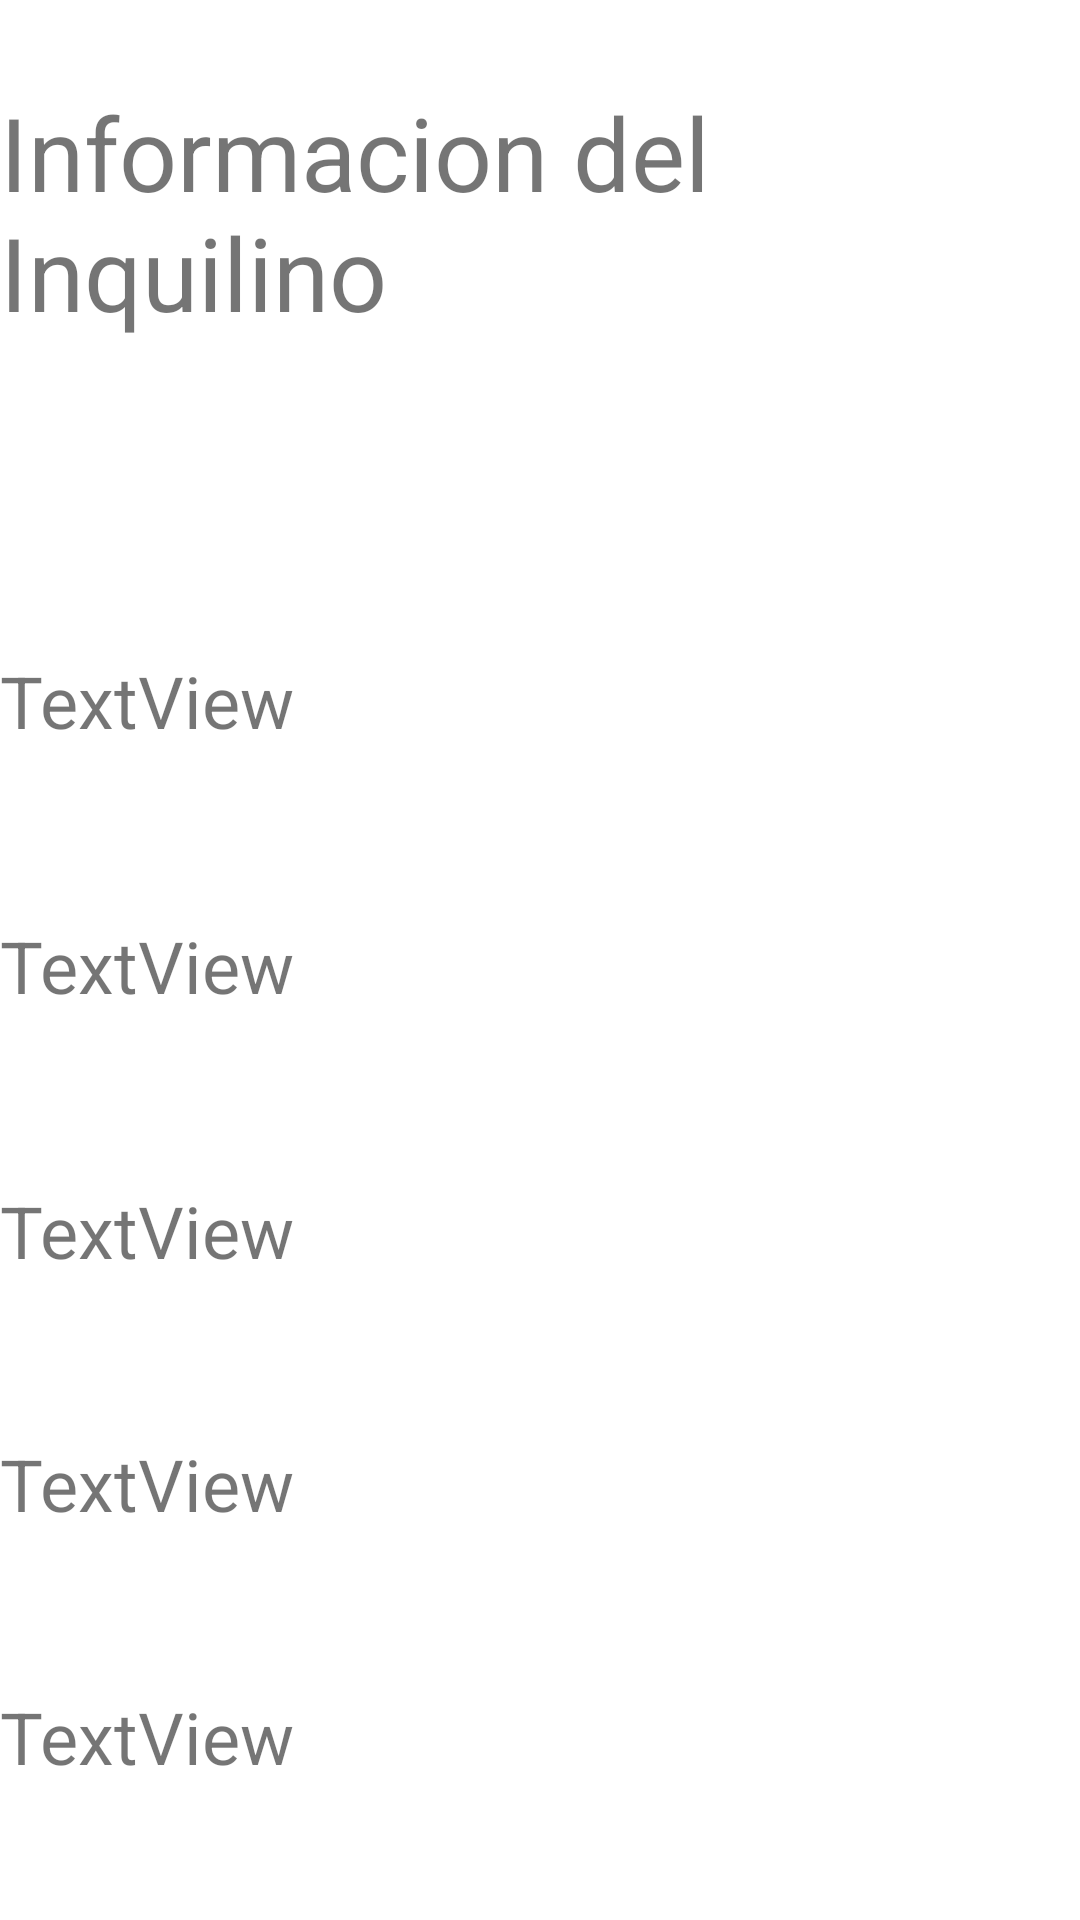

Produce the Android XML layout that renders to this screen, including the resource entries it uses.
<!-- AndroidManifest.xml: application theme Theme.InmobiliariaConlaraAndroid -->
<!-- res/layout/fragment_inquilino.xml -->
<?xml version="1.0" encoding="utf-8"?>
<FrameLayout xmlns:android="http://schemas.android.com/apk/res/android"
    xmlns:app="http://schemas.android.com/apk/res-auto"
    xmlns:tools="http://schemas.android.com/tools"
    android:layout_width="match_parent"
    android:layout_height="match_parent"
    tools:context=".ui.Inqilinos.InquilinoFragment"
    android:background="@drawable/fodo_inmobiliaria">

    <androidx.constraintlayout.widget.ConstraintLayout
        android:layout_width="match_parent"
        android:layout_height="match_parent">


        <TextView
            android:id="@+id/txvIdInquilino"
            android:layout_width="match_parent"
            android:layout_height="wrap_content"
            android:layout_marginTop="104dp"
            android:background="@drawable/edittext_borde"
            android:drawablePadding="30px"
            android:text="TextView"
            android:textSize="24sp"
            app:layout_constraintEnd_toEndOf="parent"
            app:layout_constraintHorizontal_bias="0.0"
            app:layout_constraintStart_toStartOf="parent"
            app:layout_constraintTop_toBottomOf="@+id/textView17" />

        <TextView
            android:id="@+id/txvNombreInquilino"
            android:layout_width="match_parent"
            android:layout_height="wrap_content"
            android:layout_marginTop="56dp"
            android:background="@drawable/edittext_borde"
            android:text="TextView"
            android:textSize="24sp"
            app:layout_constraintEnd_toEndOf="parent"
            app:layout_constraintHorizontal_bias="0.0"
            app:layout_constraintStart_toStartOf="parent"
            app:layout_constraintTop_toBottomOf="@+id/txvIdInquilino" />

        <TextView
            android:id="@+id/txvApellidoInquilino"
            android:layout_width="match_parent"
            android:layout_height="wrap_content"
            android:layout_marginTop="56dp"
            android:background="@drawable/edittext_borde"
            android:text="TextView"
            android:textSize="24sp"
            app:layout_constraintEnd_toEndOf="parent"
            app:layout_constraintHorizontal_bias="0.0"
            app:layout_constraintStart_toStartOf="parent"
            app:layout_constraintTop_toBottomOf="@+id/txvNombreInquilino" />

        <TextView
            android:id="@+id/txvDniInquilino"
            android:layout_width="match_parent"
            android:layout_height="wrap_content"
            android:layout_marginTop="52dp"
            android:background="@drawable/edittext_borde"
            android:text="TextView"
            android:textSize="24sp"
            app:layout_constraintEnd_toEndOf="parent"
            app:layout_constraintHorizontal_bias="1.0"
            app:layout_constraintStart_toStartOf="parent"
            app:layout_constraintTop_toBottomOf="@+id/txvApellidoInquilino" />

        <TextView
            android:id="@+id/txvTelefonoInquilino"
            android:layout_width="match_parent"
            android:layout_height="wrap_content"
            android:layout_marginTop="52dp"
            android:background="@drawable/edittext_borde"
            android:text="TextView"
            android:textSize="24sp"
            app:layout_constraintEnd_toEndOf="parent"
            app:layout_constraintHorizontal_bias="0.0"
            app:layout_constraintStart_toStartOf="parent"
            app:layout_constraintTop_toBottomOf="@+id/txvDniInquilino" />

        <TextView
            android:id="@+id/txvEmailInquilino"
            android:layout_width="match_parent"
            android:layout_height="wrap_content"
            android:layout_marginTop="52dp"
            android:background="@drawable/edittext_borde"
            android:text="TextView"
            android:textSize="24sp"
            app:layout_constraintEnd_toEndOf="parent"
            app:layout_constraintHorizontal_bias="0.0"
            app:layout_constraintStart_toStartOf="parent"
            app:layout_constraintTop_toBottomOf="@+id/txvTelefonoInquilino" />

        <TextView
            android:id="@+id/textView17"
            android:layout_width="wrap_content"
            android:layout_height="wrap_content"
            android:layout_marginTop="28dp"
            android:background="@drawable/edittext_borde"
            android:text="Informacion del Inquilino"
            android:textSize="34sp"
            app:layout_constraintEnd_toEndOf="parent"
            app:layout_constraintHorizontal_bias="0.498"
            app:layout_constraintStart_toStartOf="parent"
            app:layout_constraintTop_toTopOf="parent" />
    </androidx.constraintlayout.widget.ConstraintLayout>
</FrameLayout>
<!-- resources referenced by this layout -->
<resources>
  <style name="Theme.InmobiliariaConlaraAndroid" parent="Theme.MaterialComponents.DayNight.DarkActionBar">
          
          <item name="colorPrimary">@color/purple_500</item>
          <item name="colorPrimaryVariant">@color/purple_700</item>
          <item name="colorOnPrimary">@color/white</item>
          
          <item name="colorSecondary">@color/teal_200</item>
          <item name="colorSecondaryVariant">@color/teal_700</item>
          <item name="colorOnSecondary">@color/black</item>
          
          <item name="android:statusBarColor">?attr/colorPrimaryVariant</item>
          
      </style>
  <!-- not gathered from this repository: default colours our renderer supplied (Android Studio template values) -->
  <color name="purple_500">#FF6200EE</color>
  <color name="purple_700">#FF3700B3</color>
  <color name="teal_200">#FF03DAC5</color>
  <color name="teal_700">#FF018786</color>
  <color name="black">#FF000000</color>
  <color name="white">#FFFFFFFF</color>
</resources>
